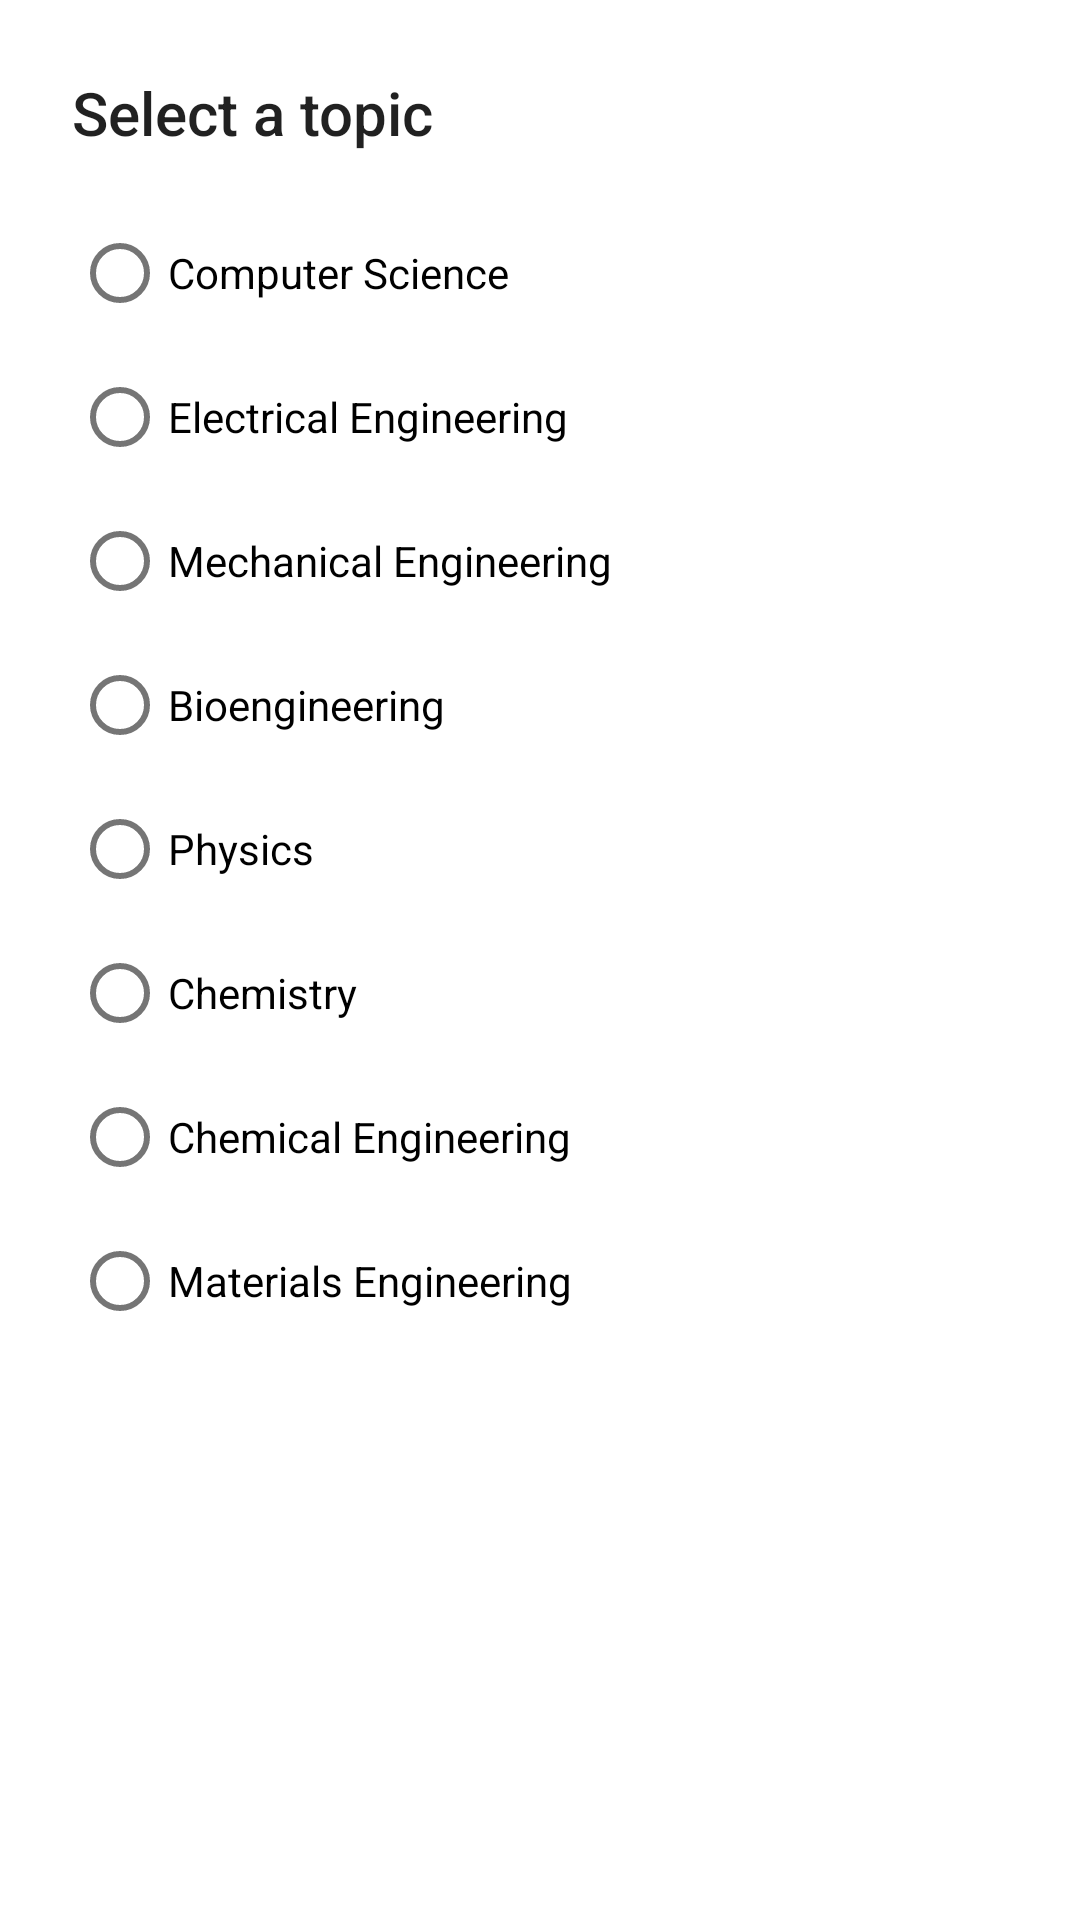

Write the Android layout XML for this screen, with the resource values it uses.
<!-- AndroidManifest.xml: application theme Theme.AttenSync -->
<!-- res/layout/dialog_change_topic.xml -->
<?xml version="1.0" encoding="utf-8"?>

<LinearLayout xmlns:android="http://schemas.android.com/apk/res/android"
    android:layout_width="match_parent"
    android:layout_height="wrap_content"
    android:orientation="vertical"
    android:padding="24dp">

    <TextView
        android:layout_width="wrap_content"
        android:layout_height="wrap_content"
        android:text="@string/select_topic"
        android:textAppearance="@style/TextAppearance.AppCompat.Title" />

    <RadioGroup
        android:id="@+id/topic_radio_group"
        android:layout_width="match_parent"
        android:layout_height="wrap_content"
        android:layout_marginTop="16dp">

        <RadioButton
            android:id="@+id/topic_cs"
            android:layout_width="wrap_content"
            android:layout_height="wrap_content"
            android:text="@string/topic_cs" />

        <RadioButton
            android:id="@+id/topic_ee"
            android:layout_width="wrap_content"
            android:layout_height="wrap_content"
            android:text="@string/topic_ee" />

        <RadioButton
            android:id="@+id/topic_me"
            android:layout_width="wrap_content"
            android:layout_height="wrap_content"
            android:text="@string/topic_me" />

        <RadioButton
            android:id="@+id/topic_bioengineering"
            android:layout_width="wrap_content"
            android:layout_height="wrap_content"
            android:text="@string/topic_bioengineering" />

        <RadioButton
            android:id="@+id/topic_physics"
            android:layout_width="wrap_content"
            android:layout_height="wrap_content"
            android:text="@string/topic_physics" />

        <RadioButton
            android:id="@+id/topic_chemistry"
            android:layout_width="wrap_content"
            android:layout_height="wrap_content"
            android:text="@string/topic_chemistry" />

        <RadioButton
            android:id="@+id/topic_chemical_engineering"
            android:layout_width="wrap_content"
            android:layout_height="wrap_content"
            android:text="@string/topic_chemical_engineering" />

        <RadioButton
            android:id="@+id/topic_materials_engineering"
            android:layout_width="wrap_content"
            android:layout_height="wrap_content"
            android:text="@string/topic_materials_engineering" />

    </RadioGroup>

    <LinearLayout
        android:layout_width="match_parent"
        android:layout_height="wrap_content"
        android:orientation="horizontal"
        android:layout_marginTop="16dp">

        <Button
            android:id="@+id/cancel_button"
            style="?android:attr/borderlessButtonStyle"
            android:layout_width="0dp"
            android:layout_height="wrap_content"
            android:layout_weight="1"
            android:text="@string/cancel"
            android:textColor="@android:color/white" />

        <Button
            android:id="@+id/ok_button"
            style="?android:attr/borderlessButtonStyle"
            android:layout_width="0dp"
            android:layout_height="wrap_content"
            android:layout_weight="1"
            android:text="@string/ok"
            android:textColor="@android:color/white" />

    </LinearLayout>

</LinearLayout>
<!-- resources referenced by this layout -->
<resources>
  <string name="cancel">Cancel</string>
  <string name="ok">OK</string>
  <string name="select_topic">Select a topic</string>
  <string name="topic_bioengineering">Bioengineering</string>
  <string name="topic_chemical_engineering">Chemical Engineering</string>
  <string name="topic_chemistry">Chemistry</string>
  <string name="topic_cs">Computer Science</string>
  <string name="topic_ee">Electrical Engineering</string>
  <string name="topic_materials_engineering">Materials Engineering</string>
  <string name="topic_me">Mechanical Engineering</string>
  <string name="topic_physics">Physics</string>
  <style name="Theme.AttenSync" parent="Theme.MaterialComponents.DayNight.DarkActionBar">
          
          <item name="colorPrimary">@color/purple_500</item>
          <item name="colorPrimaryVariant">@color/purple_700</item>
          <item name="colorOnPrimary">@color/white</item>
          
          <item name="colorSecondary">@color/teal_200</item>
          <item name="colorSecondaryVariant">@color/teal_700</item>
          <item name="colorOnSecondary">@color/black</item>
          
          <item name="android:statusBarColor">?attr/colorPrimaryVariant</item>
          
      </style>
  <!-- not gathered from this repository: default colours our renderer supplied (Android Studio template values) -->
  <color name="purple_500">#FF6200EE</color>
  <color name="purple_700">#FF3700B3</color>
  <color name="teal_200">#FF03DAC5</color>
  <color name="teal_700">#FF018786</color>
  <color name="black">#FF000000</color>
  <color name="white">#FFFFFFFF</color>
</resources>
